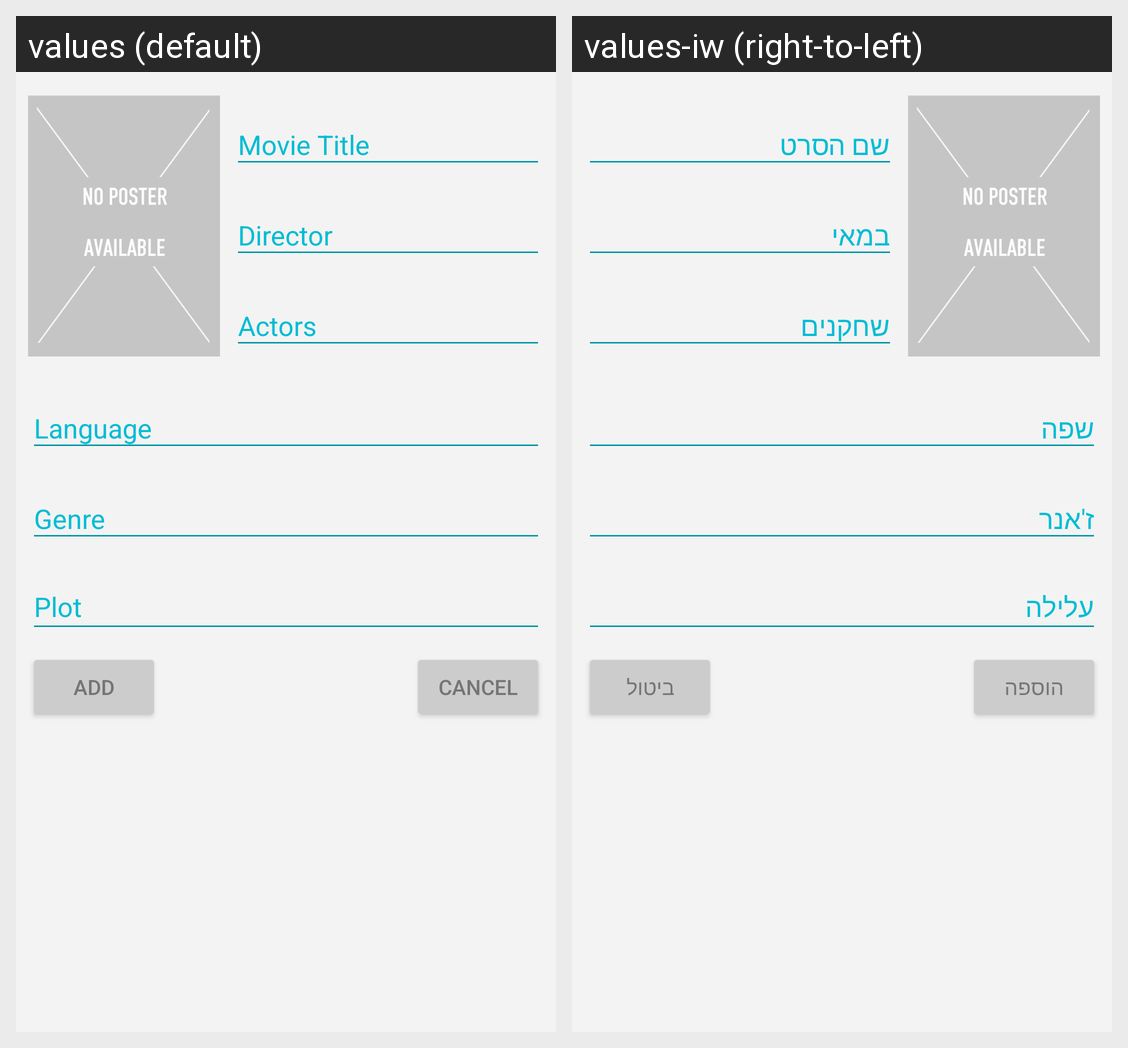

Here is an Android app screen in its default locale and in the app's own translations. Write out the translated-string differences for the strings that appear on this screen.
Android screen res/layout/activity_edit_movie.xml rendered under 2 locales, left to right: values (default), values-iw (right-to-left). Device: Nexus 5 (rendered at 1080×1920; each locale shown at half size, 540×960, under a caption strip naming it); theme AppTheme.
Strings drawn on this screen, with the default value and each locale's value (text and hints the layout hard-codes, and strings that could not be matched under every locale, appear in the picture but are not listed):

add_btn
  values: Add
  values-iw: הוספה

cancel_btn
  values: Cancel
  values-iw: ביטול
